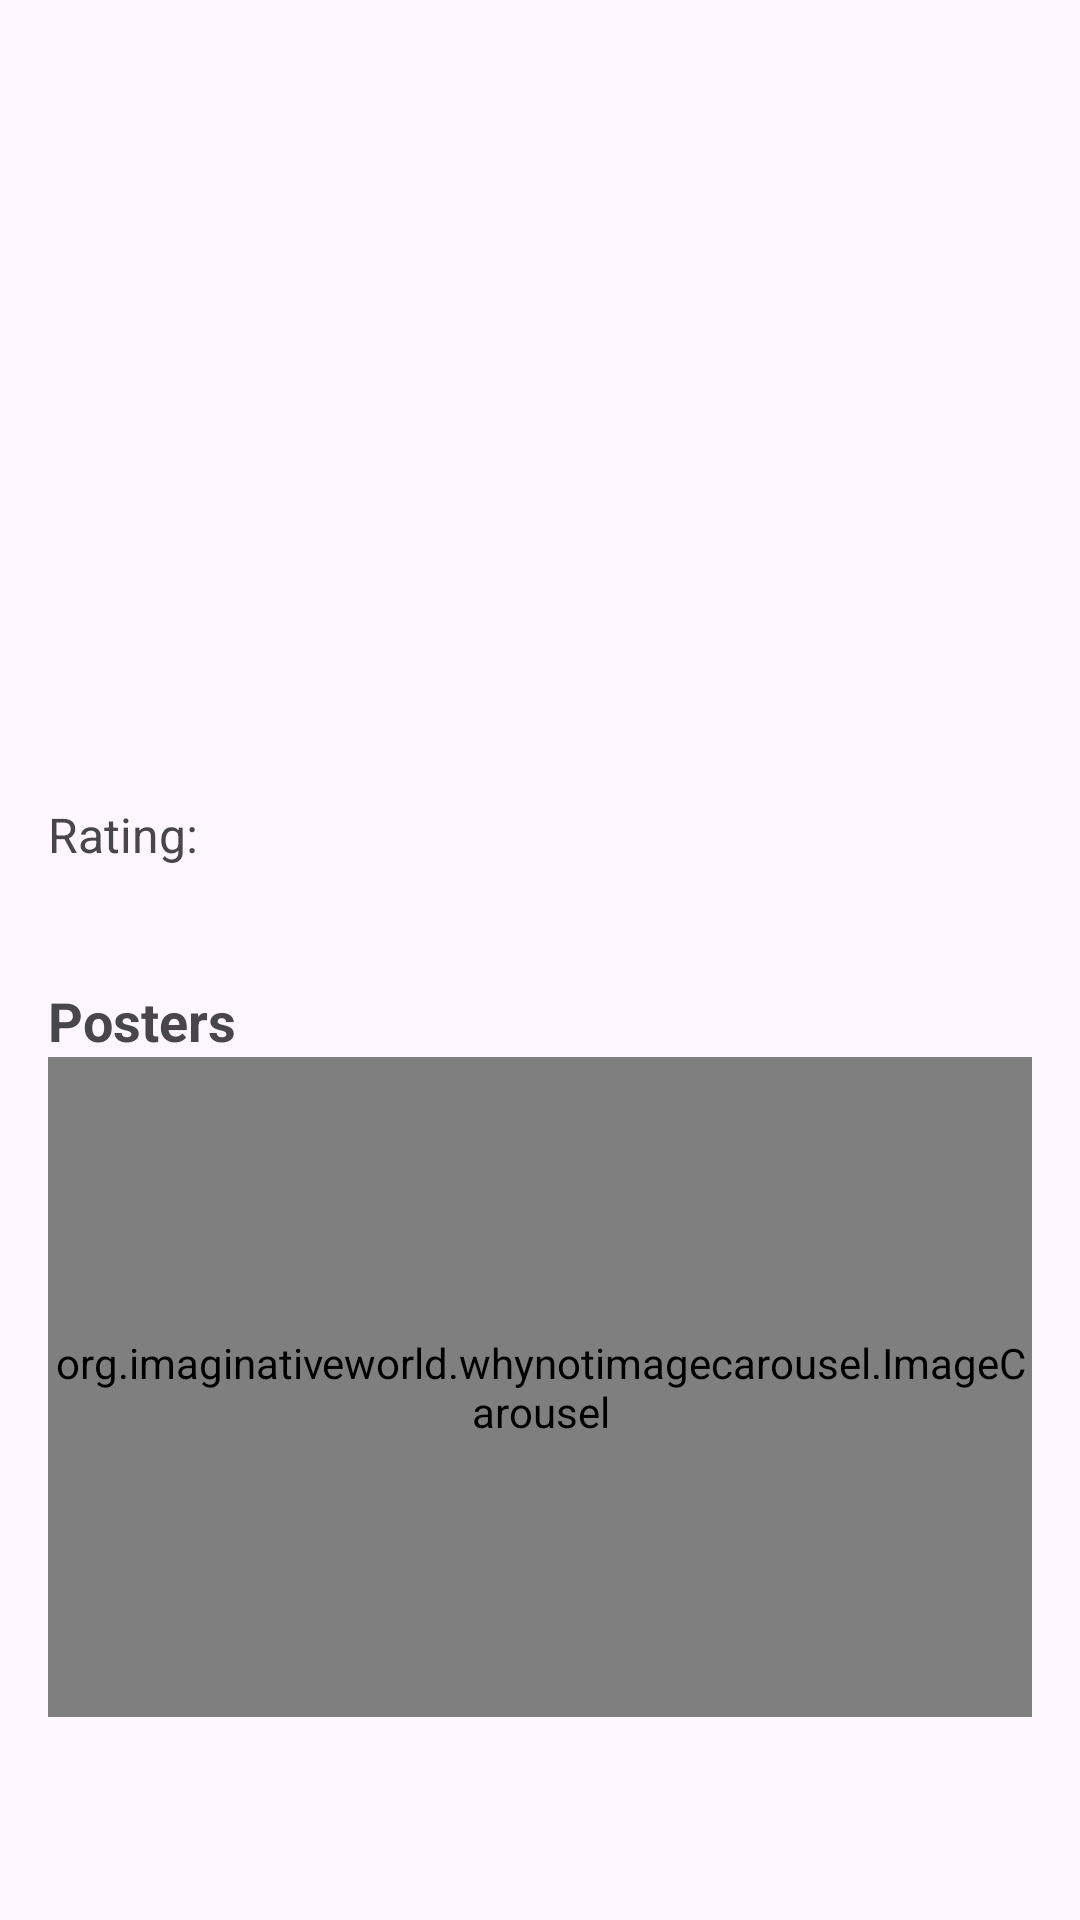

Here is an Android app screen rendered from its layout file. Give the layout XML and the strings, colors and styles it references.
<!-- AndroidManifest.xml: application theme Theme.TheAwesomeMovieApp -->
<!-- res/layout/fragment_movie_details.xml -->
<?xml version="1.0" encoding="utf-8"?>
<layout>

    <data>

        <variable
            name="viewmodel"
            type="com.lucao.theawesomemovieapp.ui.viewmodel.MovieViewModel" />
    </data>

    <ScrollView xmlns:android="http://schemas.android.com/apk/res/android"
        xmlns:app="http://schemas.android.com/apk/res-auto"
        xmlns:tools="http://schemas.android.com/tools"
        android:layout_width="match_parent"
        android:layout_height="match_parent">

        <androidx.constraintlayout.widget.ConstraintLayout
            android:layout_width="match_parent"
            android:layout_height="wrap_content"
            tools:context=".ui.fragment.MovieDetailsFragment">

            <androidx.constraintlayout.widget.Guideline
                android:id="@+id/guideline1"
                android:layout_width="wrap_content"
                android:layout_height="wrap_content"
                android:orientation="horizontal"
                app:layout_constraintGuide_percent="0.35" />

            <androidx.appcompat.widget.AppCompatImageView
                android:id="@+id/movie_image_details"
                android:layout_width="0dp"
                android:layout_height="0dp"
                android:scaleType="centerCrop"
                app:layout_constraintBottom_toTopOf="@id/guideline1"
                app:layout_constraintEnd_toEndOf="parent"
                app:layout_constraintStart_toStartOf="parent"
                app:layout_constraintTop_toTopOf="parent"
                tools:srcCompat="@tools:sample/backgrounds/scenic" />

            <TextView
                android:id="@+id/movie_title_details"
                android:layout_width="wrap_content"
                android:layout_height="wrap_content"
                android:layout_marginStart="16dp"
                android:layout_marginTop="16dp"
                android:text="@{viewmodel.movieLiveData.title}"
                android:textColor="@color/white"
                android:textSize="24sp"
                android:textStyle="bold"
                app:layout_constraintStart_toStartOf="@id/movie_image_details"
                app:layout_constraintTop_toTopOf="@id/movie_image_details"
                tools:text="Saw" />

            <TextView
                android:id="@+id/movie_name"
                android:layout_width="0dp"
                android:layout_height="wrap_content"
                android:layout_marginHorizontal="16dp"
                android:layout_marginTop="8dp"
                android:textSize="32sp"
                app:layout_constraintEnd_toEndOf="parent"
                app:layout_constraintStart_toStartOf="parent"
                app:layout_constraintTop_toBottomOf="@id/guideline1"
                tools:text="Saw (date release)" />

            <TextView
                android:id="@+id/label_rating"
                android:layout_width="0dp"
                android:layout_height="wrap_content"
                android:layout_marginStart="16dp"
                android:layout_marginTop="16dp"
                android:text="@string/label_rating"
                android:textSize="16sp"
                app:layout_constraintStart_toStartOf="parent"
                app:layout_constraintTop_toBottomOf="@id/movie_name" />

            <TextView
                android:id="@+id/movie_rating"
                android:layout_width="0dp"
                android:layout_height="wrap_content"
                android:layout_marginStart="4dp"
                android:layout_marginTop="16dp"
                android:text="@{viewmodel.movieLiveData.rating}"
                android:textSize="16sp"
                app:layout_constraintStart_toEndOf="@id/label_rating"
                app:layout_constraintTop_toBottomOf="@id/movie_name"
                tools:text="95%" />

            <TextView
                android:id="@+id/movie_description_details"
                android:layout_width="0dp"
                android:layout_height="wrap_content"
                android:layout_marginHorizontal="16dp"
                android:layout_marginTop="4dp"
                android:justificationMode="inter_word"
                android:text="@{viewmodel.movieLiveData.description}"
                app:layout_constraintEnd_toEndOf="parent"
                app:layout_constraintStart_toStartOf="parent"
                app:layout_constraintTop_toBottomOf="@id/label_rating"
                tools:text="@string/lorem_ipsum" />

            <TextView
                android:id="@+id/label_posters"
                android:layout_width="wrap_content"
                android:layout_height="wrap_content"
                android:layout_marginHorizontal="16dp"
                android:layout_marginTop="16dp"
                android:text="@string/label_posters"
                android:textSize="18sp"
                android:textStyle="bold"
                app:layout_constraintStart_toStartOf="parent"
                app:layout_constraintTop_toBottomOf="@id/movie_description_details" />

            <org.imaginativeworld.whynotimagecarousel.ImageCarousel
                android:id="@+id/posters_list"
                android:layout_width="0dp"
                android:layout_height="220dp"
                android:layout_marginHorizontal="16dp"
                app:autoPlay="true"
                app:autoPlayDelay="3000"
                app:autoWidthFixing="true"
                app:carouselGravity="CENTER"
                app:carouselPadding="0dp"
                app:carouselPaddingBottom="0dp"
                app:carouselPaddingEnd="0dp"
                app:carouselPaddingStart="0dp"
                app:carouselPaddingTop="0dp"
                app:carouselType="SHOWCASE"
                app:infiniteCarousel="true"
                app:layout_constraintBottom_toBottomOf="parent"
                app:layout_constraintEnd_toEndOf="parent"
                app:layout_constraintStart_toStartOf="parent"
                app:layout_constraintTop_toBottomOf="@id/label_posters"
                app:scaleOnScroll="false"
                app:scalingFactor="0.15"
                app:showNavigationButtons="true"
                app:touchToPause="true" />


        </androidx.constraintlayout.widget.ConstraintLayout>
    </ScrollView>

</layout>
<!-- resources referenced by this layout -->
<resources>
  <string name="label_posters">Posters</string>
  <string name="label_rating">Rating:</string>
  <style name="Theme.TheAwesomeMovieApp" parent="Base.Theme.TheAwesomeMovieApp" />
  <style name="Base.Theme.TheAwesomeMovieApp" parent="Theme.Material3.DayNight.NoActionBar">
          <item name="colorPrimary">@color/purple_500</item>
          <item name="colorPrimaryVariant">@color/purple_700</item>
          <item name="colorOnPrimary">@color/white</item>
          <item name="colorSecondary">@color/teal_200</item>
          <item name="colorSecondaryVariant">@color/teal_700</item>
          <item name="colorOnSecondary">@color/black</item>
          <item name="android:statusBarColor">?attr/colorPrimaryVariant</item>
      </style>
  <!-- not gathered from this repository: default colours our renderer supplied (Android Studio template values) -->
  <color name="purple_500">#FF6200EE</color>
  <color name="purple_700">#FF3700B3</color>
  <color name="teal_200">#FF03DAC5</color>
  <color name="teal_700">#FF018786</color>
  <color name="black">#FF000000</color>
  <color name="white">#FFFFFFFF</color>
</resources>
